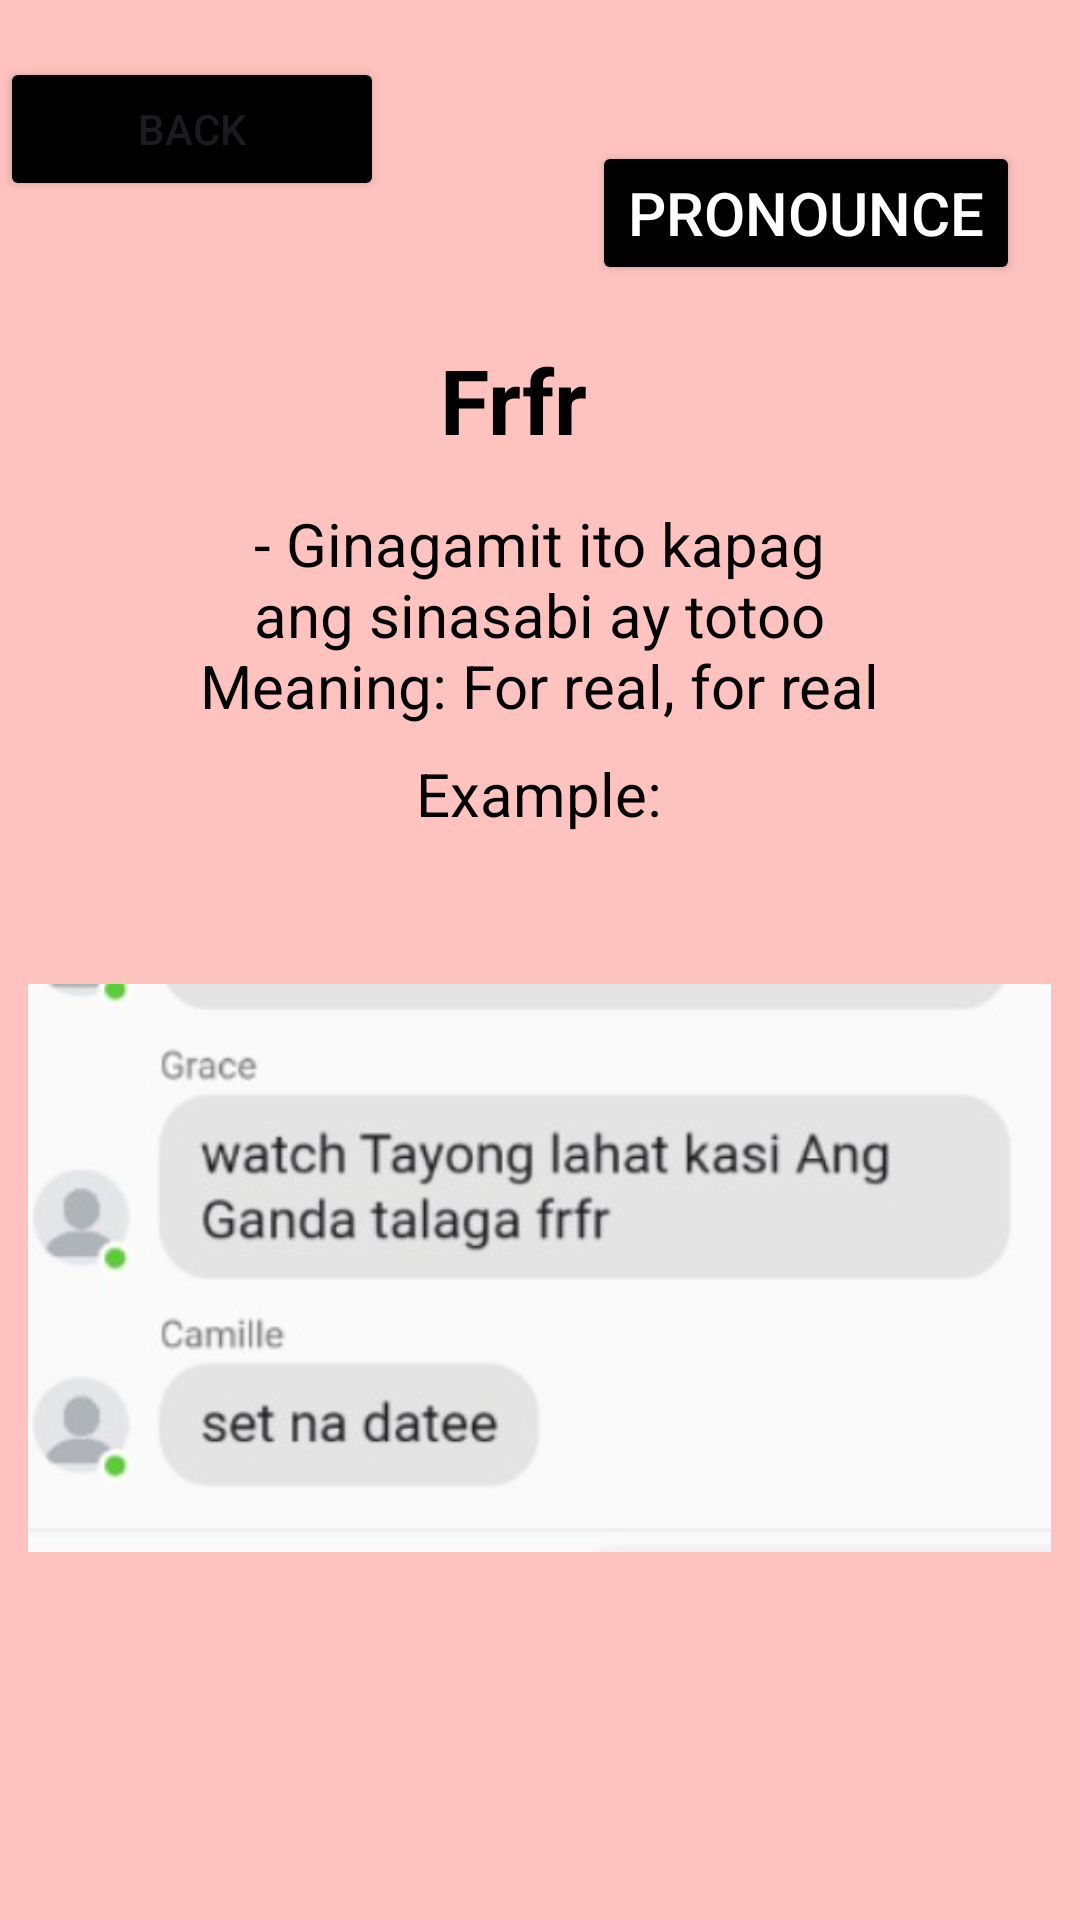

The Android layout XML behind this screen, and the referenced resources:
<!-- AndroidManifest.xml: application theme Theme.GLang -->
<!-- res/layout/activity_frfr.xml -->
<?xml version="1.0" encoding="utf-8"?>
<RelativeLayout xmlns:android="http://schemas.android.com/apk/res/android"
    xmlns:app="http://schemas.android.com/apk/res-auto"
    xmlns:tools="http://schemas.android.com/tools"
    android:id="@+id/main"
    android:layout_width="match_parent"
    android:layout_height="match_parent"
    android:background="@drawable/our"
    tools:context=".frfr">

    <Button
        android:id="@+id/balikon"
        android:layout_width="128dp"
        android:layout_height="wrap_content"
        android:layout_marginTop="19dp"
        android:layout_marginBottom="35dp"
        android:backgroundTint="@color/black"
        android:text="Back" />

    <Button
        android:id="@+id/pronounce"
        android:layout_width="wrap_content"
        android:layout_height="wrap_content"
        android:layout_below="@+id/beright"
        android:layout_alignParentEnd="true"
        android:layout_marginTop="-520dp"
        android:layout_marginEnd="20dp"
        android:layout_marginBottom="30dp"
        android:backgroundTint="@color/black"
        android:onClick="play"
        android:text="Pronounce"
        android:textColor="@color/white"
        android:textSize="20dp" />

    <TextView
        android:id="@+id/question"
        android:layout_width="394dp"
        android:layout_height="wrap_content"
        android:layout_below="@id/balikon"
        android:layout_alignParentEnd="true"
        android:layout_marginTop="1dp"
        android:layout_marginEnd="18dp"
        android:layout_marginBottom="30dp"
        android:gravity="center_horizontal"
        android:padding="10dp"
        android:text="Frfr"
        android:textColor="@color/black"
        android:textSize="30sp"
        android:textStyle="bold"
        app:layout_constraintEnd_toEndOf="parent"
        app:layout_constraintHorizontal_bias="0.53"
        app:layout_constraintStart_toStartOf="parent"
        app:layout_constraintTop_toTopOf="parent" />

    <TextView
        android:id="@+id/ak"
        android:layout_width="wrap_content"
        android:layout_height="83dp"
        android:layout_below="@id/question"
        android:layout_centerHorizontal="true"
        android:layout_marginTop="-28dp"
        android:layout_marginEnd="1dp"
        android:layout_marginBottom="3dp"
        android:gravity="center_horizontal"
        android:padding="2dp"
        android:text="- Ginagamit ito kapag ang sinasabi ay totoo






                                                                      Meaning: For real, for real"
        android:textColor="@color/black"
        android:textSize="20sp"
        app:layout_constraintEnd_toEndOf="parent"
        app:layout_constraintHorizontal_bias="0.53"
        app:layout_constraintStart_toStartOf="parent"
        app:layout_constraintTop_toTopOf="parent" />

    <TextView
        android:id="@+id/ex"
        android:layout_width="403dp"
        android:layout_height="53dp"
        android:layout_below="@id/ak"
        android:layout_centerHorizontal="true"
        android:layout_marginTop="-3dp"
        android:layout_marginEnd="1dp"
        android:layout_marginBottom="3dp"
        android:gravity="center_horizontal"
        android:padding="2dp"
        android:text="Example:"
        android:textColor="@color/black"
        android:textSize="20sp"
        app:layout_constraintEnd_toEndOf="parent"
        app:layout_constraintHorizontal_bias="0.53"
        app:layout_constraintStart_toStartOf="parent"
        app:layout_constraintTop_toTopOf="parent" />

    <ImageView
        android:id="@+id/beright"
        android:layout_width="341dp"
        android:layout_height="288dp"
        android:layout_below="@id/ak"
        android:layout_centerInParent="true"
        android:layout_marginTop="27dp"
        android:src="@drawable/fr" />
</RelativeLayout>
<!-- resources referenced by this layout -->
<resources>
  <!-- drawable fr: jpg bitmap (drawable, 14271 bytes) -->
  <!-- drawable our: png bitmap (drawable, 1134 bytes) -->
  <style name="Theme.GLang" parent="Base.Theme.GLang" />
  <style name="Base.Theme.GLang" parent="Theme.Material3.DayNight.NoActionBar">
          
          
      </style>
  <!-- not gathered from this repository: default colours our renderer supplied (Android Studio template values) -->
  <color name="black">#FF000000</color>
  <color name="white">#FFFFFFFF</color>
</resources>
